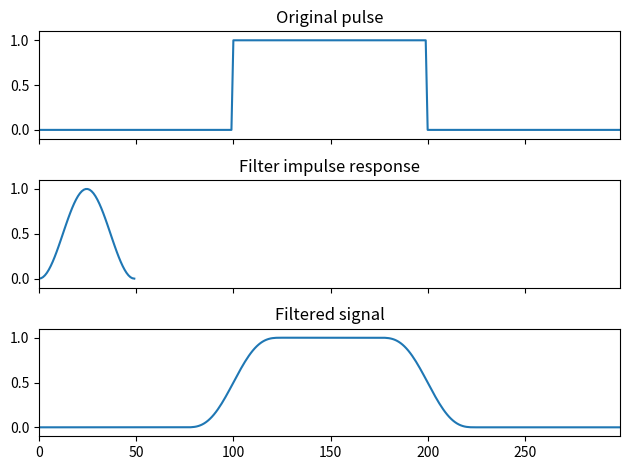

Python code for this plot:
import numpy as np
from scipy.signal import convolve
from scipy import signal

#The input sequences
#sequence1 = np.array([1, 2, 3, 4])
#sequence2 = np.array([2, 1])
sequence1 = [1, 2, 3, 4] # x^3 + 2x^2 + 3x + 4 
sequence2 = [2, 1] # 2x + 1

#Performing convolution
"""
Convolución de polinomios - vectores

2x^4 + 4x^3 + 6x^2 + 8x + x^3 + 2x^2 + 3x + 4 = 2x^4 + 5x^3 + 8x^2 + 11x + 4
"""
result = convolve(sequence1, sequence2, mode='full') 

#Printing the result
print("Result of Convolution:", result)

"""
Convolución de ecuaciones - señales

https://docs.scipy.org/doc/scipy/reference/generated/scipy.signal.convolve.html
"""

sig = np.repeat([0, 1, 0], 100)
win = signal.windows.hann(50)
filtered = signal.convolve(sig, win, mode='same') / sum(win)

import matplotlib.pyplot as plt
fig, (ax_orig, ax_win, ax_filt) = plt.subplots(3, 1, sharex=True)
ax_orig.plot(sig)
ax_orig.set_title('Original pulse')
ax_orig.margins(0, 0.1)
ax_win.plot(win)
ax_win.set_title('Filter impulse response')
ax_win.margins(0, 0.1)
ax_filt.plot(filtered)
ax_filt.set_title('Filtered signal')
ax_filt.margins(0, 0.1)
fig.tight_layout()
fig.show()